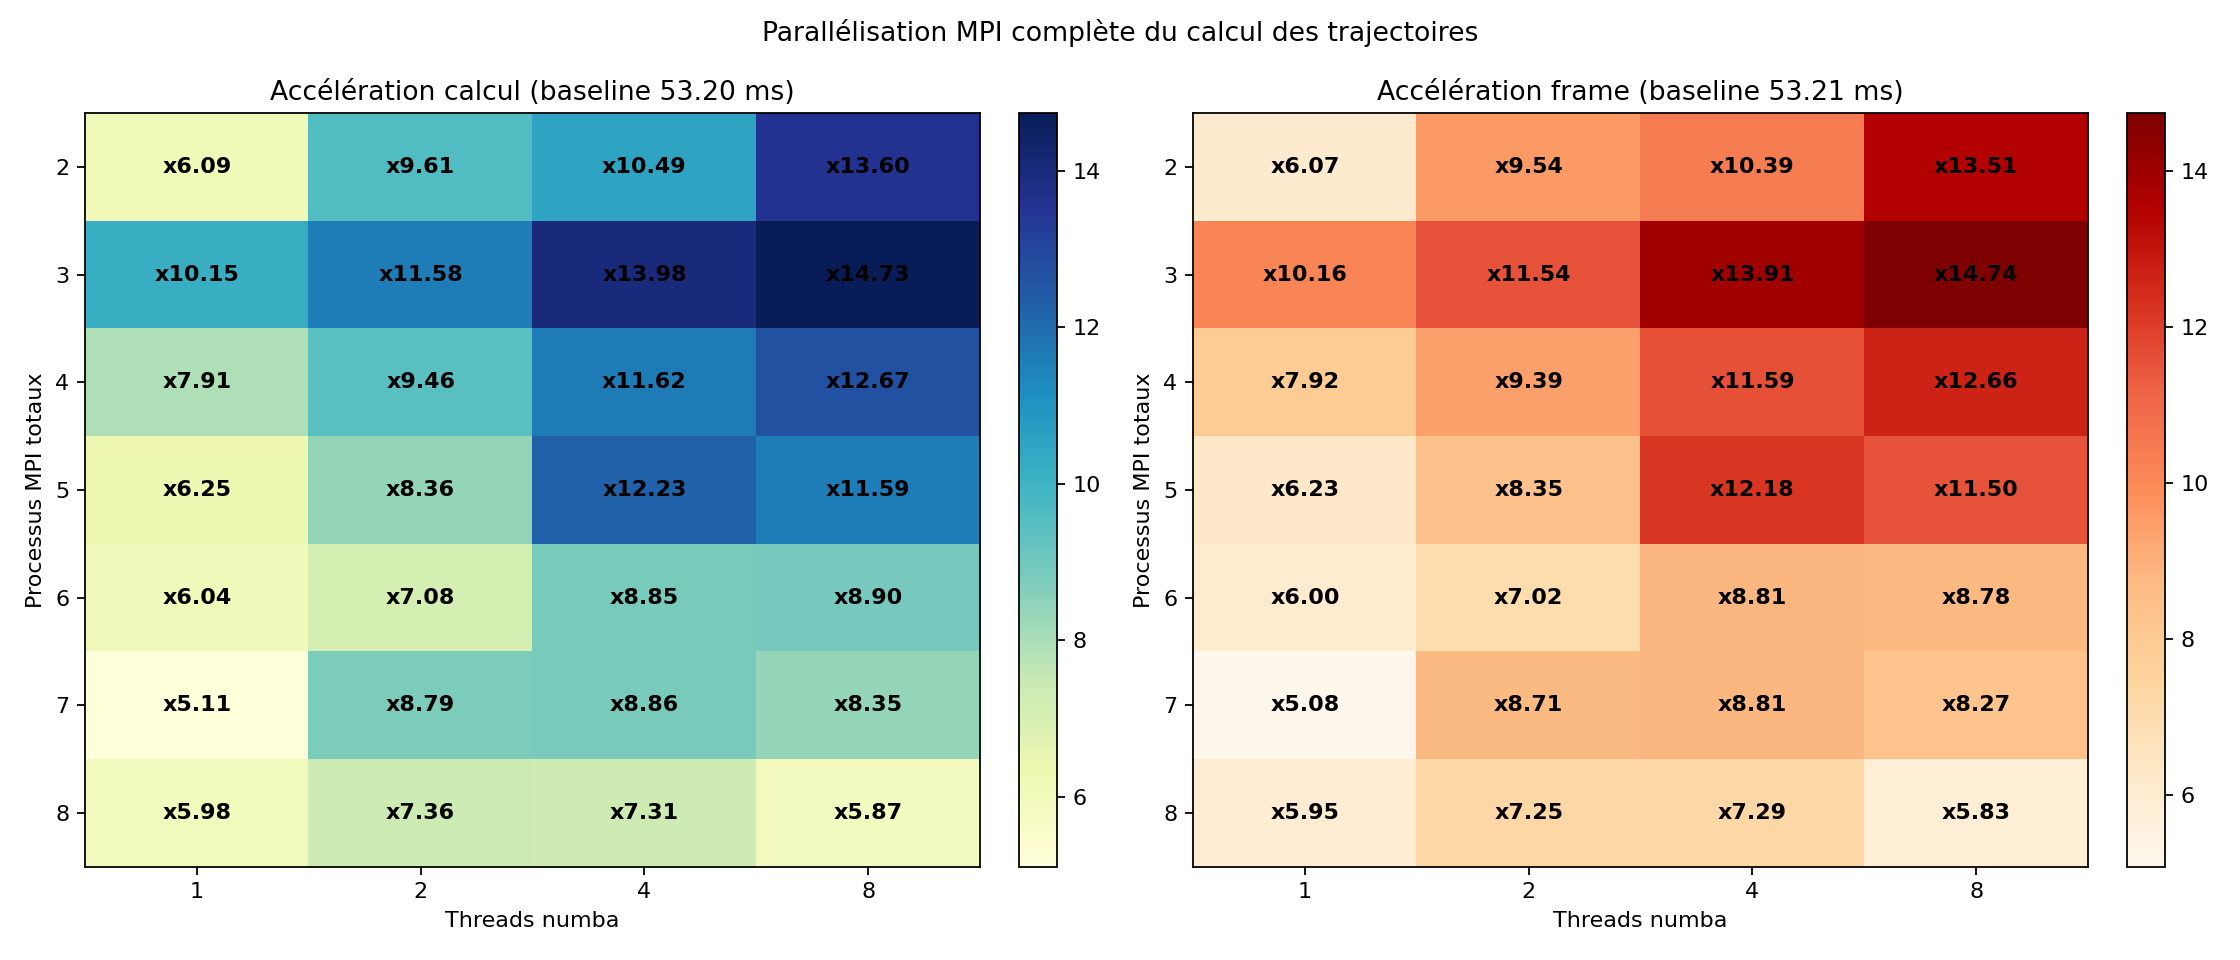

Data behind this chart, as committed beside it:
mpi_processes, compute_ranks, threads_used, compute_ms, frame_ms, baseline_compute_ms, baseline_frame_ms, compute_speedup, frame_speedup
2, 1, 1, 8.732, 8.772, 53.2, 53.21, 6.093, 6.065
2, 1, 2, 5.535, 5.575, 53.2, 53.21, 9.611, 9.544
2, 1, 4, 5.071, 5.12, 53.2, 53.21, 10.49, 10.39
2, 1, 8, 3.912, 3.939, 53.2, 53.21, 13.6, 13.51
3, 2, 1, 5.241, 5.235, 53.2, 53.21, 10.15, 10.16
3, 2, 2, 4.592, 4.611, 53.2, 53.21, 11.58, 11.54
3, 2, 4, 3.805, 3.824, 53.2, 53.21, 13.98, 13.91
3, 2, 8, 3.611, 3.609, 53.2, 53.21, 14.73, 14.74
4, 3, 1, 6.726, 6.721, 53.2, 53.21, 7.91, 7.917
4, 3, 2, 5.624, 5.663, 53.2, 53.21, 9.459, 9.395
4, 3, 4, 4.579, 4.589, 53.2, 53.21, 11.62, 11.59
4, 3, 8, 4.199, 4.202, 53.2, 53.21, 12.67, 12.66
5, 4, 1, 8.516, 8.54, 53.2, 53.21, 6.247, 6.23
5, 4, 2, 6.363, 6.372, 53.2, 53.21, 8.36, 8.35
5, 4, 4, 4.35, 4.367, 53.2, 53.21, 12.23, 12.18
5, 4, 8, 4.588, 4.628, 53.2, 53.21, 11.59, 11.5
6, 5, 1, 8.81, 8.87, 53.2, 53.21, 6.038, 5.998
6, 5, 2, 7.511, 7.583, 53.2, 53.21, 7.083, 7.016
6, 5, 4, 6.014, 6.043, 53.2, 53.21, 8.846, 8.805
6, 5, 8, 5.98, 6.062, 53.2, 53.21, 8.896, 8.777
7, 6, 1, 10.41, 10.47, 53.2, 53.21, 5.11, 5.081
7, 6, 2, 6.052, 6.106, 53.2, 53.21, 8.79, 8.713
7, 6, 4, 6.005, 6.037, 53.2, 53.21, 8.859, 8.813
7, 6, 8, 6.374, 6.435, 53.2, 53.21, 8.346, 8.268
8, 7, 1, 8.897, 8.949, 53.2, 53.21, 5.98, 5.945
8, 7, 2, 7.226, 7.336, 53.2, 53.21, 7.362, 7.253
8, 7, 4, 7.273, 7.303, 53.2, 53.21, 7.314, 7.285
8, 7, 8, 9.058, 9.133, 53.2, 53.21, 5.873, 5.826
